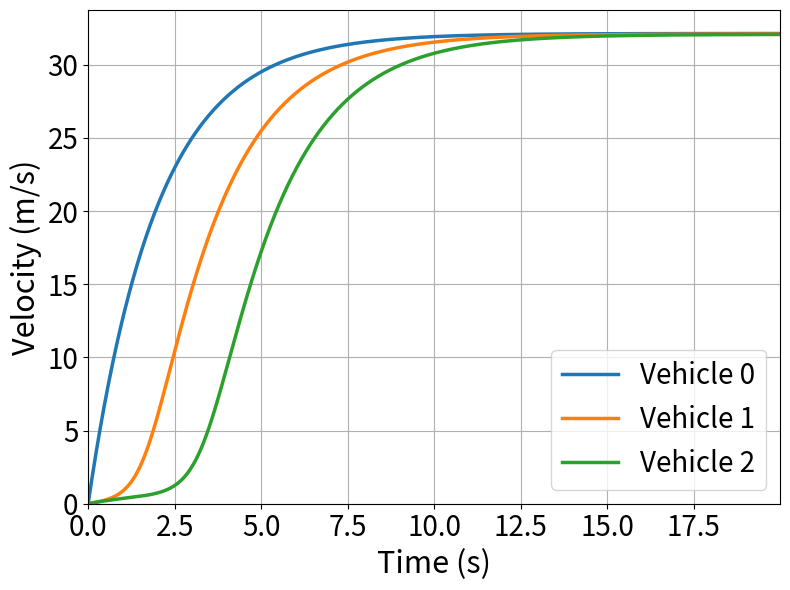
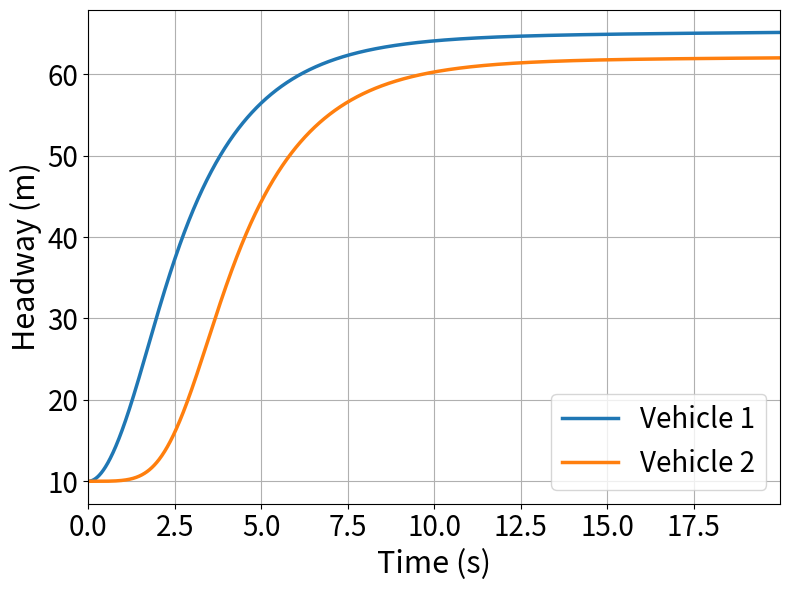

Recreate these plots in Python, in order.
import numpy as np
import matplotlib.pyplot as plt


# Parameters
num_vehicles = 3  # Number of vehicles (lead + followers)
time_steps = 2000  # Number of time steps
dt = 0.01  # Time step size (s)
t = np.arange(0, time_steps * dt, dt)  # Time array
h0 = 1000  # Initial headway for the lead vehicle

track_length = num_vehicles * 40  # Circuit length for periodic conditions

# List of sensitivity values 'a' for OVM and their labels
a_values = [0.5]
labels = ["(a = 0.5)"]


# Define OVM
def OVF(s):
    return 16.8 * (np.tanh(0.086 * (s - 25)) + 0.913)

# Loop over sensitivity values
for a_val, label in zip(a_values, labels):
    
    # Initialise velocity arrays
    v = np.full((num_vehicles, len(t)), 0.0)  # Steady state velocity for 40m headway

    # Initialise positions
    x = np.zeros((num_vehicles, len(t)))
    x[0, 0] = 0.0
    for n in range(1, num_vehicles):
        x[n, 0] = x[n-1, 0] - 10.0  # Ensuring 40m headway initially

    # Initialise headways
    S = np.zeros((num_vehicles, len(t)))

    
    # Time-stepping with Euler method
    for i in range(0, len(t)-1):
        # Compute and store headways at each time step
        for n in range(num_vehicles):
            if n == 0:  # Lead vehicle follows last vehicle
                S[n, i] = h0
            else:
                S[n, i] = x[n-1, i] - x[n, i]

        # Update velocity and position for all vehicles
        for n in range(num_vehicles):
            v[n, i+1] = v[n, i] + dt * a_val * (OVF(S[n, i]) - v[n, i])
            x[n, i+1] = x[n, i] + dt * v[n, i]


    # Compute acceleration (for plotting)
    acceleration = np.zeros_like(v)
    acceleration[:, 1:] = np.diff(v, axis=1) / dt


    # Plotting Results
    # Velocity vs Time
    plt.figure(figsize=(8, 6))
    for n in range(num_vehicles):
        plt.plot(t, v[n, :], label=f"Vehicle {n}", linewidth=2.5)
    plt.xlabel("Time (s)", fontsize=22)
    plt.ylabel("Velocity (m/s)", fontsize=22)
    plt.xlim(0, t[-1])    
    plt.xticks(fontsize=20)
    plt.ylim(0, None)  # Ensures y-axis starts at 0
    plt.yticks(fontsize=20)
    plt.legend(fontsize=20, loc="lower right")
    plt.grid(True)
    plt.tight_layout()
    plt.show()

    # Headway vs Time (Skip the last point for continuity)
    plt.figure(figsize=(8, 6))
    for n in range(1, num_vehicles):  # Only plot for following vehicles, not vehicle 0
        plt.plot(t[:-1], S[n, :-1], label=f"Vehicle {n}", linewidth=2.5)  # Exclude last point
    plt.xlabel("Time (s)", fontsize=22)
    plt.ylabel("Headway (m)", fontsize=22)
    plt.xlim(0, t[-1])
    plt.xticks(fontsize=20)
    plt.yticks(fontsize=20)
    plt.legend(fontsize=20, loc="lower right")
    plt.grid(True)
    plt.tight_layout()
    plt.show()


